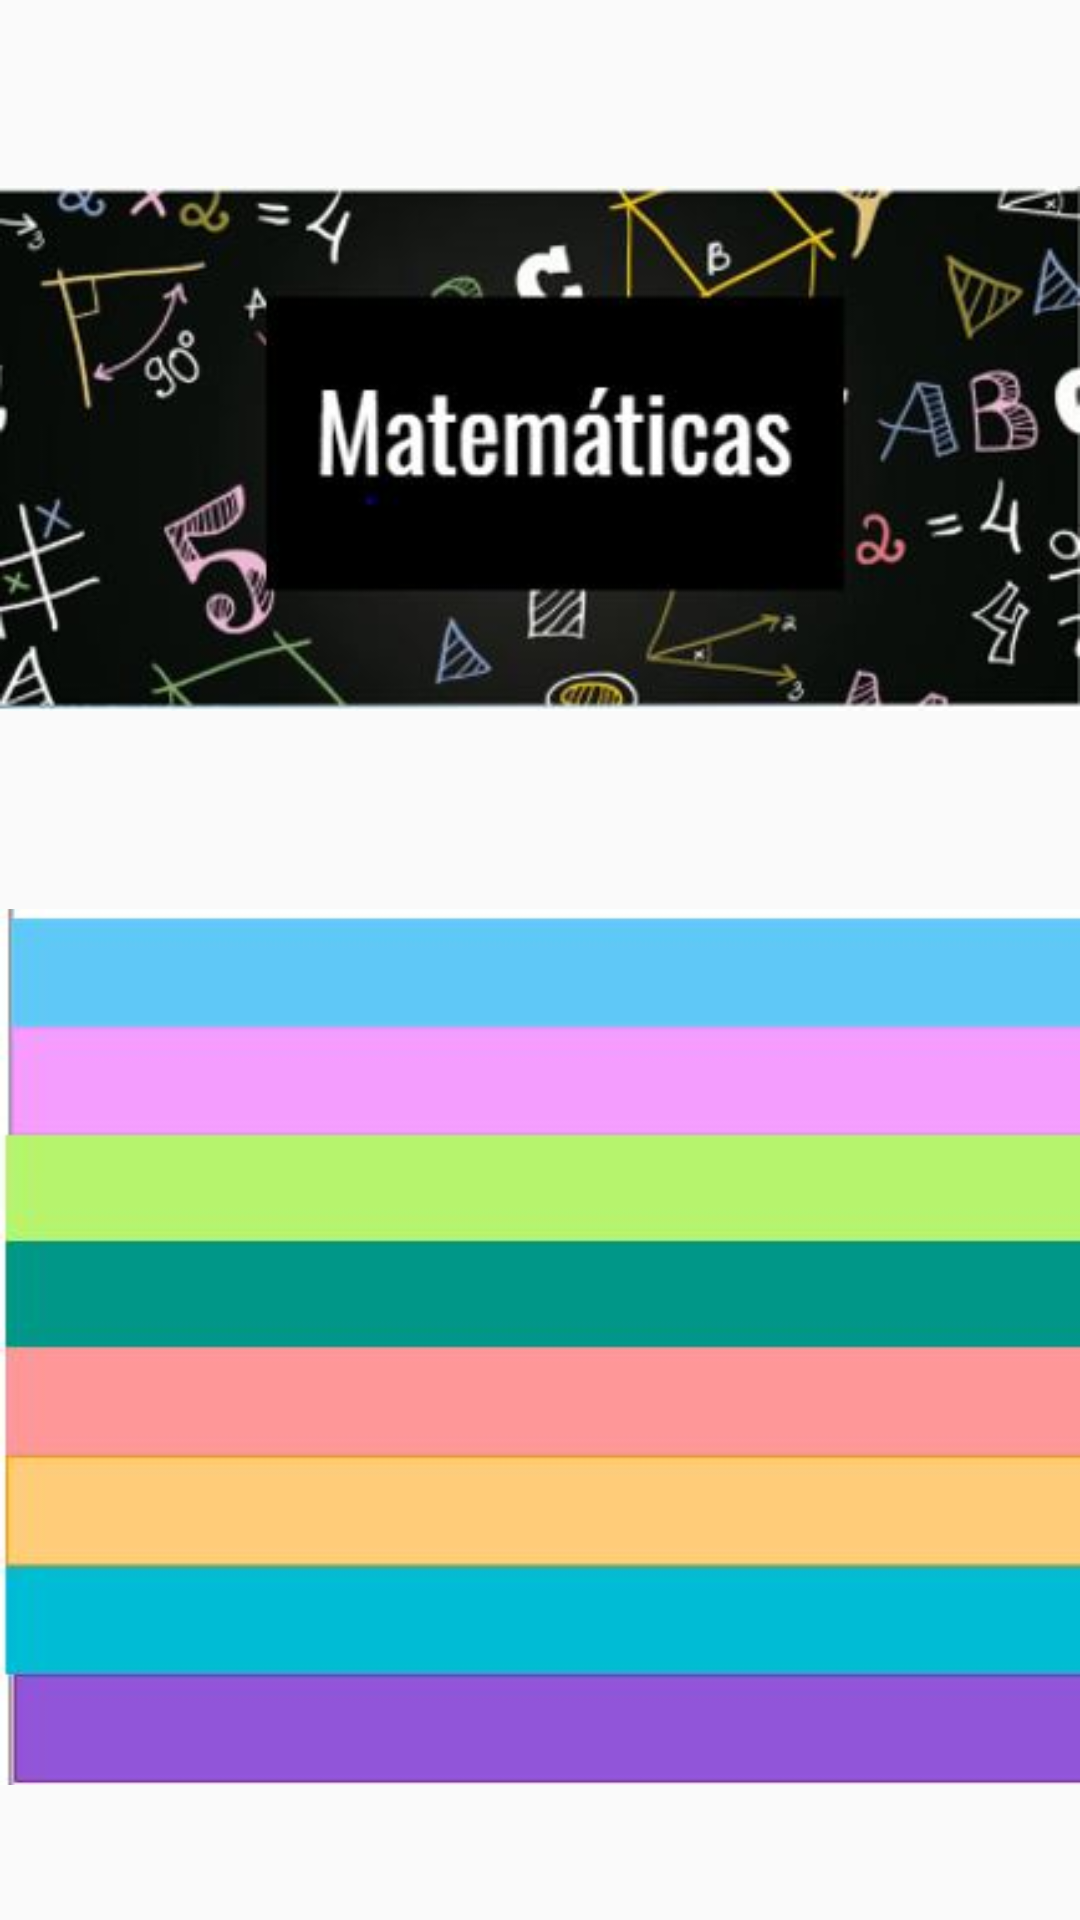

Reconstruct the res/layout file that produces this screen, plus the resources it refers to.
<!-- AndroidManifest.xml: application theme AppTheme -->
<!-- res/layout/fragment_matematicas.xml -->
<?xml version="1.0" encoding="utf-8"?>
<android.support.constraint.ConstraintLayout xmlns:android="http://schemas.android.com/apk/res/android"
    xmlns:app="http://schemas.android.com/apk/res-auto"
    xmlns:tools="http://schemas.android.com/tools"
    android:id="@+id/frameLayout3"
    android:layout_width="match_parent"
    android:layout_height="match_parent"
    tools:context=".Fragments.Matematicas">

    

    <ListView
        android:id="@+id/list"
        android:layout_width="385dp"
        android:layout_height="292dp"
        android:layout_marginTop="2dp"
        android:layout_marginBottom="16dp"
        android:background="@drawable/mt"
        app:layout_constraintBottom_toBottomOf="parent"
        app:layout_constraintEnd_toEndOf="parent"
        app:layout_constraintHorizontal_bias="0.0"
        app:layout_constraintStart_toStartOf="parent"
        app:layout_constraintTop_toBottomOf="@+id/imageView2" />

    <ImageView
        android:id="@+id/imageView2"
        android:layout_width="wrap_content"
        android:layout_height="241dp"
        android:layout_marginBottom="2dp"
        android:src="@drawable/mate"
        app:layout_constraintBottom_toTopOf="@+id/list"
        app:layout_constraintEnd_toEndOf="parent"
        app:layout_constraintStart_toStartOf="parent"
        app:layout_constraintTop_toTopOf="parent" />
</android.support.constraint.ConstraintLayout>
<!-- resources referenced by this layout -->
<resources>
  <!-- drawable mate: jpg bitmap (drawable, 25758 bytes) -->
  <!-- drawable mt: jpg bitmap (drawable, 19693 bytes) -->
  <style name="AppTheme" parent="Theme.AppCompat.Light.NoActionBar">
          
          <item name="colorPrimary">@color/colorPrimary</item>
          <item name="colorPrimaryDark">@color/colorPrimaryDark</item>
          <item name="colorAccent">@color/colorAccent</item>
      </style>
  <color name="colorPrimary">#008577</color>
  <color name="colorPrimaryDark">#00574B</color>
  <color name="colorAccent">#D81B60</color>
</resources>
